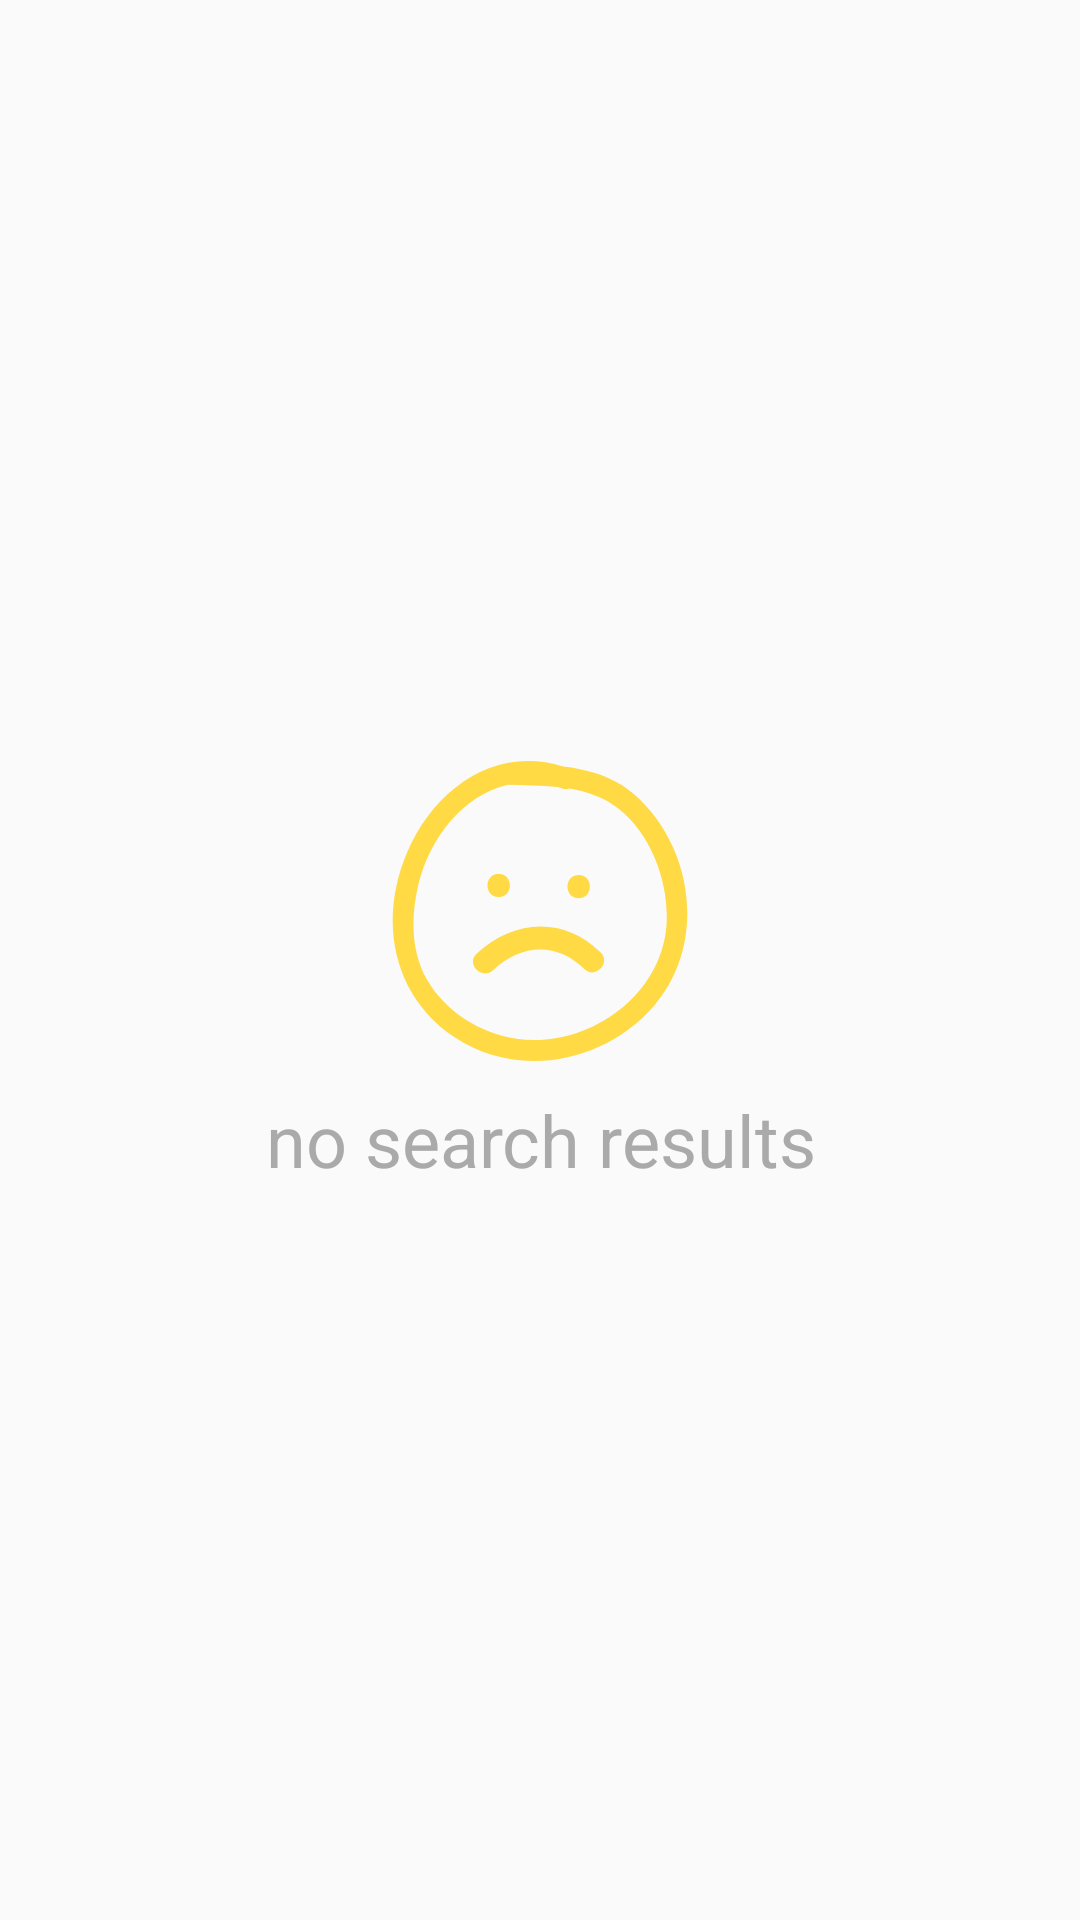

Write the Android layout XML for this screen, with the resource values it uses.
<!-- AndroidManifest.xml: application theme AppTheme -->
<!-- res/layout/activity_no_search_results.xml -->
<?xml version="1.0" encoding="utf-8"?>
<LinearLayout xmlns:android="http://schemas.android.com/apk/res/android"
    android:layout_width="match_parent"
    android:layout_height="match_parent"
    android:orientation="vertical"
    android:gravity="center"
    android:layout_gravity="center">

    <ImageView
        android:layout_width="100dp"
        android:layout_height="100dp"
        android:src="@drawable/ic_sad_face"
        android:layout_margin="10dp"
        />
    <TextView
        android:id="@+id/empty_text"
        android:layout_width="wrap_content"
        android:layout_height="wrap_content"
        android:textAlignment="center"
        android:text="@string/no_search_text"
        android:textColor="@android:color/darker_gray"
        android:textSize="24sp"
        />

</LinearLayout>
<!-- resources referenced by this layout -->
<resources>
  <!-- drawable ic_sad_face (drawable) -->
  <vector android:height="24dp" android:viewportHeight="467.276"
      android:viewportWidth="467.276" android:width="24dp" xmlns:android="http://schemas.android.com/apk/res/android">
      <path android:fillColor="#FFDA44" android:pathData="M379.284,51.144C348.258,24.297 309.568,13.46 269.579,8.672C163.069,-25.3 68.062,44.959 26.578,142.38c-44.712,105.002 -23.435,222.217 73.516,287.698c98.98,66.846 235.022,39.369 310.942,-48.627C494.021,285.274 473.541,132.719 379.284,51.144zM196.853,432.703c-56.157,-7.993 -110.636,-42.543 -139.091,-91.805c-25.438,-44.047 -25.225,-99.203 -13.82,-147.312c17.527,-73.96 70.566,-140.71 139.886,-156.686c0.104,0.005 0.193,0.035 0.297,0.035c24.943,0.739 51.291,0.782 77.045,3.567c2.438,0.764 4.875,1.523 7.333,2.42c4.058,1.48 7.611,1.29 10.582,0.071c27.787,4.677 54.319,13.579 76.957,31.392c50.079,39.405 76.479,110.461 75.032,172.696C428.353,364.389 307.974,448.516 196.853,432.703z"/>
      <path android:fillColor="#FFDA44" android:pathData="M169.279,211.913c23.28,0 23.28,-36.104 0,-36.104C145.999,175.808 145.999,211.913 169.279,211.913z"/>
      <path android:fillColor="#FFDA44" android:pathData="M293.832,213.715c23.287,0 23.287,-36.102 0,-36.102C270.555,177.613 270.555,213.715 293.832,213.715z"/>
      <path android:fillColor="#FFDA44" android:pathData="M134.855,300.254c-17.034,15.935 8.549,41.411 25.532,25.527c43.302,-40.497 99.102,-44.783 142.351,-1.803c16.524,16.422 42.062,-9.1 25.527,-25.532C270.92,241.467 192.476,246.372 134.855,300.254z"/>
  </vector>
  <string name="no_search_text">no search results</string>
  <style name="AppTheme" parent="Theme.AppCompat.Light.NoActionBar">
          
          <item name="android:windowTranslucentStatus">true</item>
          <item name="colorPrimary">@color/colorPrimary</item>
          <item name="colorPrimaryDark">@color/colorPrimaryDark</item>
          <item name="colorAccent">@color/colorAccent</item>
      </style>
  <color name="colorPrimary">#63A831</color>
  <color name="colorPrimaryDark">#509024</color>
  <color name="colorAccent">#A16639</color>
</resources>
